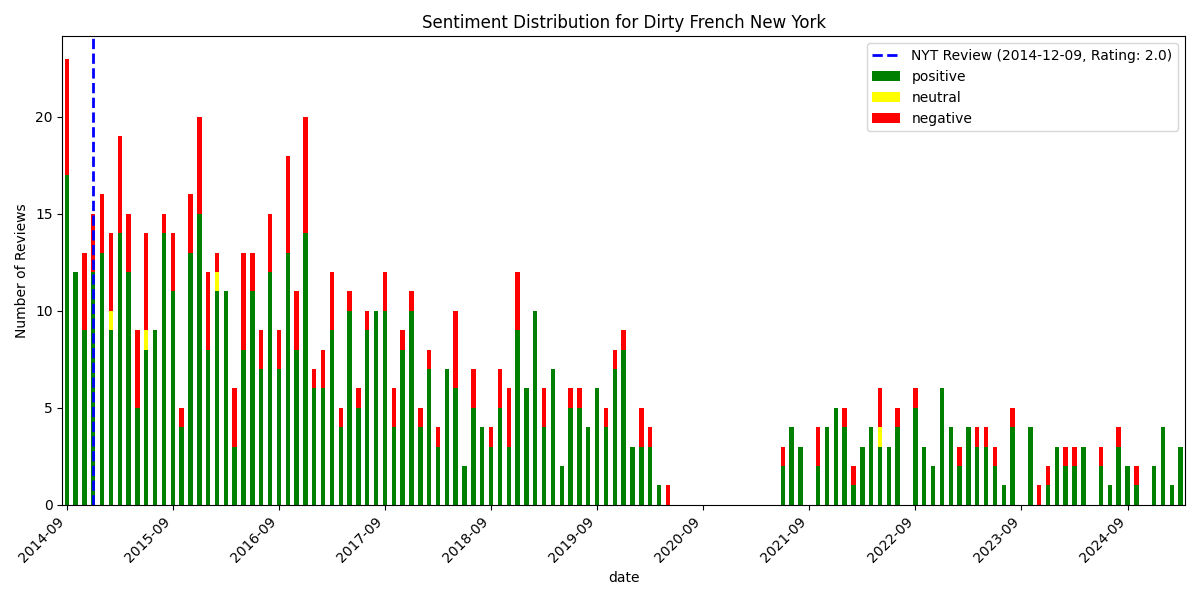

Data behind this chart, as committed beside it:
, date, rating, review_text, is_elite, useful_count, funny_count, cool_count, user_name, language, sentiment_scores, sentiment_compound, sentiment_pos, sentiment_neg, sentiment_neu, sentiment
787, 2014-09-06 23:26:03+00:00, 4, Located inside the Ludlow Hotel, the lat…, True, 31, 10, 14, Mike C., en, {'neg': 0.055, 'neu': 0.653, 'pos': 0.29…, 0.9996, 0.292, 0.055, 0.653, positive
786, 2014-09-09 11:24:27+00:00, 2, Really disappointing. They ran out of ha…, False, 8, 0, 2, Michael G., en, {'neg': 0.174, 'neu': 0.531, 'pos': 0.29…, 0.9463, 0.295, 0.174, 0.531, positive
785, 2014-09-11 06:11:51+00:00, 1, Dear New Yorkers,??Have you ever been to…, False, 13, 3, 2, p r., en, {'neg': 0.062, 'neu': 0.731, 'pos': 0.20…, 0.9853, 0.206, 0.062, 0.731, positive
784, 2014-09-11 17:07:08+00:00, 1, This experience was very disappointing e…, False, 2, 0, 0, anonymous J., en, {'neg': 0.116, 'neu': 0.851, 'pos': 0.03…, -0.9894, 0.032, 0.116, 0.851, negative
783, 2014-09-11 20:28:07+00:00, 1, I understand that every restaurant has a…, False, 1, 0, 1, Nancy Y., en, {'neg': 0.282, 'neu': 0.642, 'pos': 0.07…, -0.9877, 0.076, 0.282, 0.642, negative
782, 2014-09-12 03:51:08+00:00, 1, Anticipated a marvelous Steak Dinner ...…, False, 8, 4, 0, Sonee S., en, {'neg': 0.247, 'neu': 0.662, 'pos': 0.09…, -0.9955, 0.091, 0.247, 0.662, negative
781, 2014-09-12 04:42:01+00:00, 5, So my real rating is a 4.5 but I'm round…, False, 2, 0, 1, Navid T., en, {'neg': 0.047, 'neu': 0.761, 'pos': 0.19…, 0.9868, 0.192, 0.047, 0.761, positive
780, 2014-09-13 15:01:02+00:00, 5, Wow. I had read the few reviews on here …, False, 1, 1, 1, A H., en, {'neg': 0.114, 'neu': 0.642, 'pos': 0.24…, 0.9978, 0.243, 0.114, 0.642, positive
779, 2014-09-14 04:57:48+00:00, 5, Excellent food. The backed clam was outs…, False, 0, 0, 0, Sunjay K., en, {'neg': 0.0, 'neu': 0.375, 'pos': 0.625,…, 0.9493, 0.625, 0.0, 0.375, positive
778, 2014-09-15 04:11:54+00:00, 2, saturday 5.30 ?walk in no resy .?very ac…, False, 1, 0, 0, Drew L., en, {'neg': 0.324, 'neu': 0.494, 'pos': 0.18…, -0.7329, 0.182, 0.324, 0.494, negative
777, 2014-09-17 12:53:19+00:00, 3, I'll caveat this review by saying the re…, False, 2, 0, 0, Nicole M., en, {'neg': 0.124, 'neu': 0.733, 'pos': 0.14…, 0.8323, 0.143, 0.124, 0.733, positive
776, 2014-09-18 13:55:45+00:00, 5, My husband and I had a great evening at …, False, 1, 0, 0, Carol C., en, {'neg': 0.038, 'neu': 0.703, 'pos': 0.25…, 0.9994, 0.258, 0.038, 0.703, positive
775, 2014-09-18 17:10:28+00:00, 1, I am extremely disappointed in this rest…, False, 2, 0, 0, Dylan M., en, {'neg': 0.192, 'neu': 0.749, 'pos': 0.05…, -0.9617, 0.059, 0.192, 0.749, negative
774, 2014-09-19 19:18:05+00:00, 5, This place is slammed already, and only …, False, 4, 0, 1, Laura B., en, {'neg': 0.0, 'neu': 0.743, 'pos': 0.257,…, 0.9875, 0.257, 0.0, 0.743, positive
773, 2014-09-21 16:13:06+00:00, 1, Misleading menu. Weird and uncomfortable…, False, 3, 0, 0, Ana W., en, {'neg': 0.688, 'neu': 0.312, 'pos': 0.0,…, -0.9858, 0.0, 0.688, 0.312, negative
772, 2014-09-21 23:08:25+00:00, 5, We had dinner with friends on a busy Eas…, False, 0, 0, 0, Amy K., en, {'neg': 0.019, 'neu': 0.665, 'pos': 0.31…, 0.992, 0.317, 0.019, 0.665, positive
771, 2014-09-23 03:34:05+00:00, 4, Trout was amazing, only thing my stomach…, False, 0, 0, 0, Leon H., en, {'neg': 0.0, 'neu': 0.57, 'pos': 0.43, '…, 0.9018, 0.43, 0.0, 0.57, positive
770, 2014-09-26 13:11:14+00:00, 5, Nice vibe one expects from the chain.?Th…, False, 0, 0, 0, Sam C., en, {'neg': 0.042, 'neu': 0.548, 'pos': 0.41…, 0.9842, 0.41, 0.042, 0.548, positive
769, 2014-09-26 15:58:25+00:00, 5, Everything you want -??Food is well-exec…, False, 0, 0, 0, J D., en, {'neg': 0.041, 'neu': 0.676, 'pos': 0.28…, 0.9778, 0.283, 0.041, 0.676, positive
768, 2014-09-27 13:08:52+00:00, 5, Went here Friday at 6:30.  Place was jam…, False, 0, 0, 0, Kevin W., en, {'neg': 0.083, 'neu': 0.728, 'pos': 0.18…, 0.9826, 0.189, 0.083, 0.728, positive
767, 2014-09-28 03:59:50+00:00, 5, Seriously awesome. I'm glad we waited a …, False, 1, 0, 0, Eric S., en, {'neg': 0.045, 'neu': 0.738, 'pos': 0.21…, 0.9839, 0.218, 0.045, 0.738, positive
766, 2014-09-30 02:19:02+00:00, 3, For full review: http://www.scrumphsus.c…, False, 1, 0, 0, Scrumphsus B., en, {'neg': 0.069, 'neu': 0.76, 'pos': 0.171…, 0.9985, 0.171, 0.069, 0.76, positive
765, 2014-09-30 23:56:51+00:00, 5, Came in on a Monday night with my girlfr…, False, 8, 1, 2, Michaela P., en, {'neg': 0.107, 'neu': 0.66, 'pos': 0.234…, 0.9975, 0.234, 0.107, 0.66, positive
764, 2014-10-01 19:09:01+00:00, 5, You have to be insane not to give this p…, False, 2, 2, 2, Lauren R., en, {'neg': 0.061, 'neu': 0.764, 'pos': 0.17…, 0.9641, 0.175, 0.061, 0.764, positive
763, 2014-10-05 16:50:02+00:00, 5, I had fantastic meal here with friends. …, False, 0, 0, 0, Mj T., en, {'neg': 0.026, 'neu': 0.55, 'pos': 0.424…, 0.9905, 0.424, 0.026, 0.55, positive
762, 2014-10-06 20:13:23+00:00, 4, Amazing atmosphere, perfect for a date. …, False, 2, 0, 0, Amanda G., en, {'neg': 0.059, 'neu': 0.689, 'pos': 0.25…, 0.9287, 0.252, 0.059, 0.689, positive
761, 2014-10-07 14:06:41+00:00, 3, I guess that you're going to get it righ…, False, 1, 2, 0, Ser Z., en, {'neg': 0.078, 'neu': 0.813, 'pos': 0.10…, 0.2672, 0.109, 0.078, 0.813, positive
760, 2014-10-11 02:17:19+00:00, 3, Ok so here is the brief run down about t…, False, 3, 1, 1, Mary T., en, {'neg': 0.121, 'neu': 0.69, 'pos': 0.189…, 0.9917, 0.189, 0.121, 0.69, positive
759, 2014-10-11 16:30:28+00:00, 5, Only rarely am I inspired to write a rev…, False, 5, 2, 1, jeff g., en, {'neg': 0.097, 'neu': 0.637, 'pos': 0.26…, 0.9708, 0.266, 0.097, 0.637, positive
758, 2014-10-13 12:49:26+00:00, 4, The flat bread was sensational, best tha…, False, 0, 0, 0, Larry S., en, {'neg': 0.143, 'neu': 0.643, 'pos': 0.21…, 0.6345, 0.215, 0.143, 0.643, positive
757, 2014-10-16 19:45:34+00:00, 5, Unique and innovative. This clubby warm …, False, 3, 1, 2, J L., en, {'neg': 0.025, 'neu': 0.775, 'pos': 0.2,…, 0.9557, 0.2, 0.025, 0.775, positive
756, 2014-10-17 16:53:07+00:00, 1, This space is really trying, but this wa…, False, 0, 0, 0, Liz W., en, {'neg': 0.099, 'neu': 0.799, 'pos': 0.10…, 0.7368, 0.102, 0.099, 0.799, positive
755, 2014-10-20 18:03:15+00:00, 5, I have been fortunate to travel all over…, False, 0, 0, 0, Chris B., en, {'neg': 0.0, 'neu': 0.775, 'pos': 0.225,…, 0.9731, 0.225, 0.0, 0.775, positive
754, 2014-10-22 15:17:21+00:00, 4, Really yummy and great atmosphere. We wa…, False, 0, 0, 0, Leigh N., en, {'neg': 0.0, 'neu': 0.548, 'pos': 0.452,…, 0.9859, 0.452, 0.0, 0.548, positive
753, 2014-10-29 17:18:57+00:00, 5, seriously amazing!!! must go!! ??Absolut…, False, 2, 1, 1, kristina k., en, {'neg': 0.08, 'neu': 0.673, 'pos': 0.247…, 0.9282, 0.247, 0.08, 0.673, positive
752, 2014-11-03 16:18:23+00:00, 5, We came on a Saturday night and it was v…, False, 3, 1, 1, Sissy L., en, {'neg': 0.027, 'neu': 0.842, 'pos': 0.13…, 0.9472, 0.131, 0.027, 0.842, positive
751, 2014-11-05 22:38:18+00:00, 2, Dirty French as I experienced it on Tues…, False, 8, 7, 5, Becca R., en, {'neg': 0.114, 'neu': 0.785, 'pos': 0.10…, -0.8628, 0.102, 0.114, 0.785, negative
750, 2014-11-08 16:11:06+00:00, 5, Food was killer. Whatever that bread was…, False, 1, 0, 0, sue w., en, {'neg': 0.06, 'neu': 0.731, 'pos': 0.209…, 0.861, 0.209, 0.06, 0.731, positive
749, 2014-11-11 02:53:11+00:00, 4, Everything I had here was great and the …, False, 1, 0, 0, L. E. S., en, {'neg': 0.103, 'neu': 0.705, 'pos': 0.19…, 0.9658, 0.192, 0.103, 0.705, positive
748, 2014-11-12 00:53:38+00:00, 4, Pros: food was amaze, especially the ste…, False, 2, 0, 0, susanna m., en, {'neg': 0.015, 'neu': 0.752, 'pos': 0.23…, 0.9895, 0.232, 0.015, 0.752, positive
747, 2014-11-14 03:13:52+00:00, 1, Service horrible. Food awful. The only t…, False, 1, 1, 0, Li L., en, {'neg': 0.28, 'neu': 0.464, 'pos': 0.255…, -0.636, 0.255, 0.28, 0.464, negative
746, 2014-11-14 21:39:19+00:00, 4, I liked this place! Great drinks and we …, False, 0, 0, 0, Ruchi M., en, {'neg': 0.032, 'neu': 0.613, 'pos': 0.35…, 0.9912, 0.355, 0.032, 0.613, positive
745, 2014-11-17 01:57:53+00:00, 5, The moment I stepped into the sexy, inti…, False, 15, 5, 11, Brittany F., en, {'neg': 0.046, 'neu': 0.673, 'pos': 0.28…, 0.9986, 0.281, 0.046, 0.673, positive
744, 2014-11-18 02:31:13+00:00, 3, Excellent wine and ambiance but the food…, False, 1, 1, 1, Chris K., en, {'neg': 0.0, 'neu': 0.667, 'pos': 0.333,…, 0.9549, 0.333, 0.0, 0.667, positive
743, 2014-11-19 18:50:23+00:00, 2, I am a fan of some of the Carbone/Torris…, False, 2, 0, 0, Tony R., en, {'neg': 0.233, 'neu': 0.655, 'pos': 0.11…, -0.947, 0.112, 0.233, 0.655, negative
742, 2014-11-23 04:33:28+00:00, 4, Dirty French is definitely a cool place …, False, 4, 0, 0, Julie M., en, {'neg': 0.067, 'neu': 0.707, 'pos': 0.22…, 0.9868, 0.226, 0.067, 0.707, positive
741, 2014-11-23 05:09:22+00:00, 1, Awful not even a french restaurant and v…, False, 1, 0, 0, Sammy L., en, {'neg': 0.234, 'neu': 0.647, 'pos': 0.11…, -0.657, 0.119, 0.234, 0.647, negative
740, 2014-11-30 17:41:21+00:00, 5, halfway through our apps I was already p…, False, 1, 0, 0, Kathy C., en, {'neg': 0.066, 'neu': 0.734, 'pos': 0.2,…, 0.9527, 0.2, 0.066, 0.734, positive
739, 2014-12-01 20:34:00+00:00, 4, Been here for the first time on friday a…, False, 0, 0, 0, Emely F., en, {'neg': 0.023, 'neu': 0.676, 'pos': 0.30…, 0.9625, 0.301, 0.023, 0.676, positive
738, 2014-12-02 21:07:48+00:00, 5, I've been eating out a lot these days an…, False, 1, 1, 1, Jenny C., en, {'neg': 0.069, 'neu': 0.668, 'pos': 0.26…, 0.9968, 0.263, 0.069, 0.668, positive
737, 2014-12-03 13:33:44+00:00, 5, Sometimes a place gets totally hyped up,…, False, 0, 0, 0, Carolina S., en, {'neg': 0.045, 'neu': 0.724, 'pos': 0.23…, 0.9927, 0.231, 0.045, 0.724, positive
736, 2014-12-03 23:12:13+00:00, 5, Very enjoyable dinner for four last nigh…, False, 0, 0, 0, Mark O., en, {'neg': 0.0, 'neu': 0.676, 'pos': 0.324,…, 0.9814, 0.324, 0.0, 0.676, positive
735, 2014-12-04 05:06:38+00:00, 1, Deafeningly loud, utterly pretentious an…, False, 10, 5, 3, John L., en, {'neg': 0.193, 'neu': 0.71, 'pos': 0.097…, -0.994, 0.097, 0.193, 0.71, negative
734, 2014-12-06 22:14:54+00:00, 1, It amazes me how restaurants like this p…, False, 0, 0, 0, Ted M., en, {'neg': 0.044, 'neu': 0.859, 'pos': 0.09…, 0.509, 0.097, 0.044, 0.859, positive
733, 2014-12-09 18:56:54+00:00, 5, Dirty French has been on my radar for a …, False, 8, 0, 4, Sascha M., en, {'neg': 0.069, 'neu': 0.653, 'pos': 0.27…, 0.9964, 0.279, 0.069, 0.653, positive
732, 2014-12-13 15:22:14+00:00, 1, I want to be completely fair and start b…, False, 5, 1, 1, Lisa A., en, {'neg': 0.091, 'neu': 0.812, 'pos': 0.09…, -0.3819, 0.098, 0.091, 0.812, negative
731, 2014-12-13 22:50:57+00:00, 4, Delicious meal! Went here with my sister…, False, 3, 3, 3, Michael K., en, {'neg': 0.04, 'neu': 0.705, 'pos': 0.255…, 0.9937, 0.255, 0.04, 0.705, positive
730, 2014-12-16 14:32:33+00:00, 5, I have been sitting here for at least a …, False, 4, 1, 5, Matthew H., en, {'neg': 0.094, 'neu': 0.698, 'pos': 0.20…, 0.9986, 0.208, 0.094, 0.698, positive
729, 2014-12-17 19:50:06+00:00, 4, Torrisi bro's done it again !!!! Blastin…, False, 1, 0, 0, Michael W., en, {'neg': 0.118, 'neu': 0.696, 'pos': 0.18…, 0.9877, 0.186, 0.118, 0.696, positive
728, 2014-12-20 20:57:58+00:00, 4, Just so everyone knows, when I read the …, False, 6, 10, 7, Dan R., en, {'neg': 0.162, 'neu': 0.664, 'pos': 0.17…, 0.7253, 0.175, 0.162, 0.664, positive
... 728 more rows
